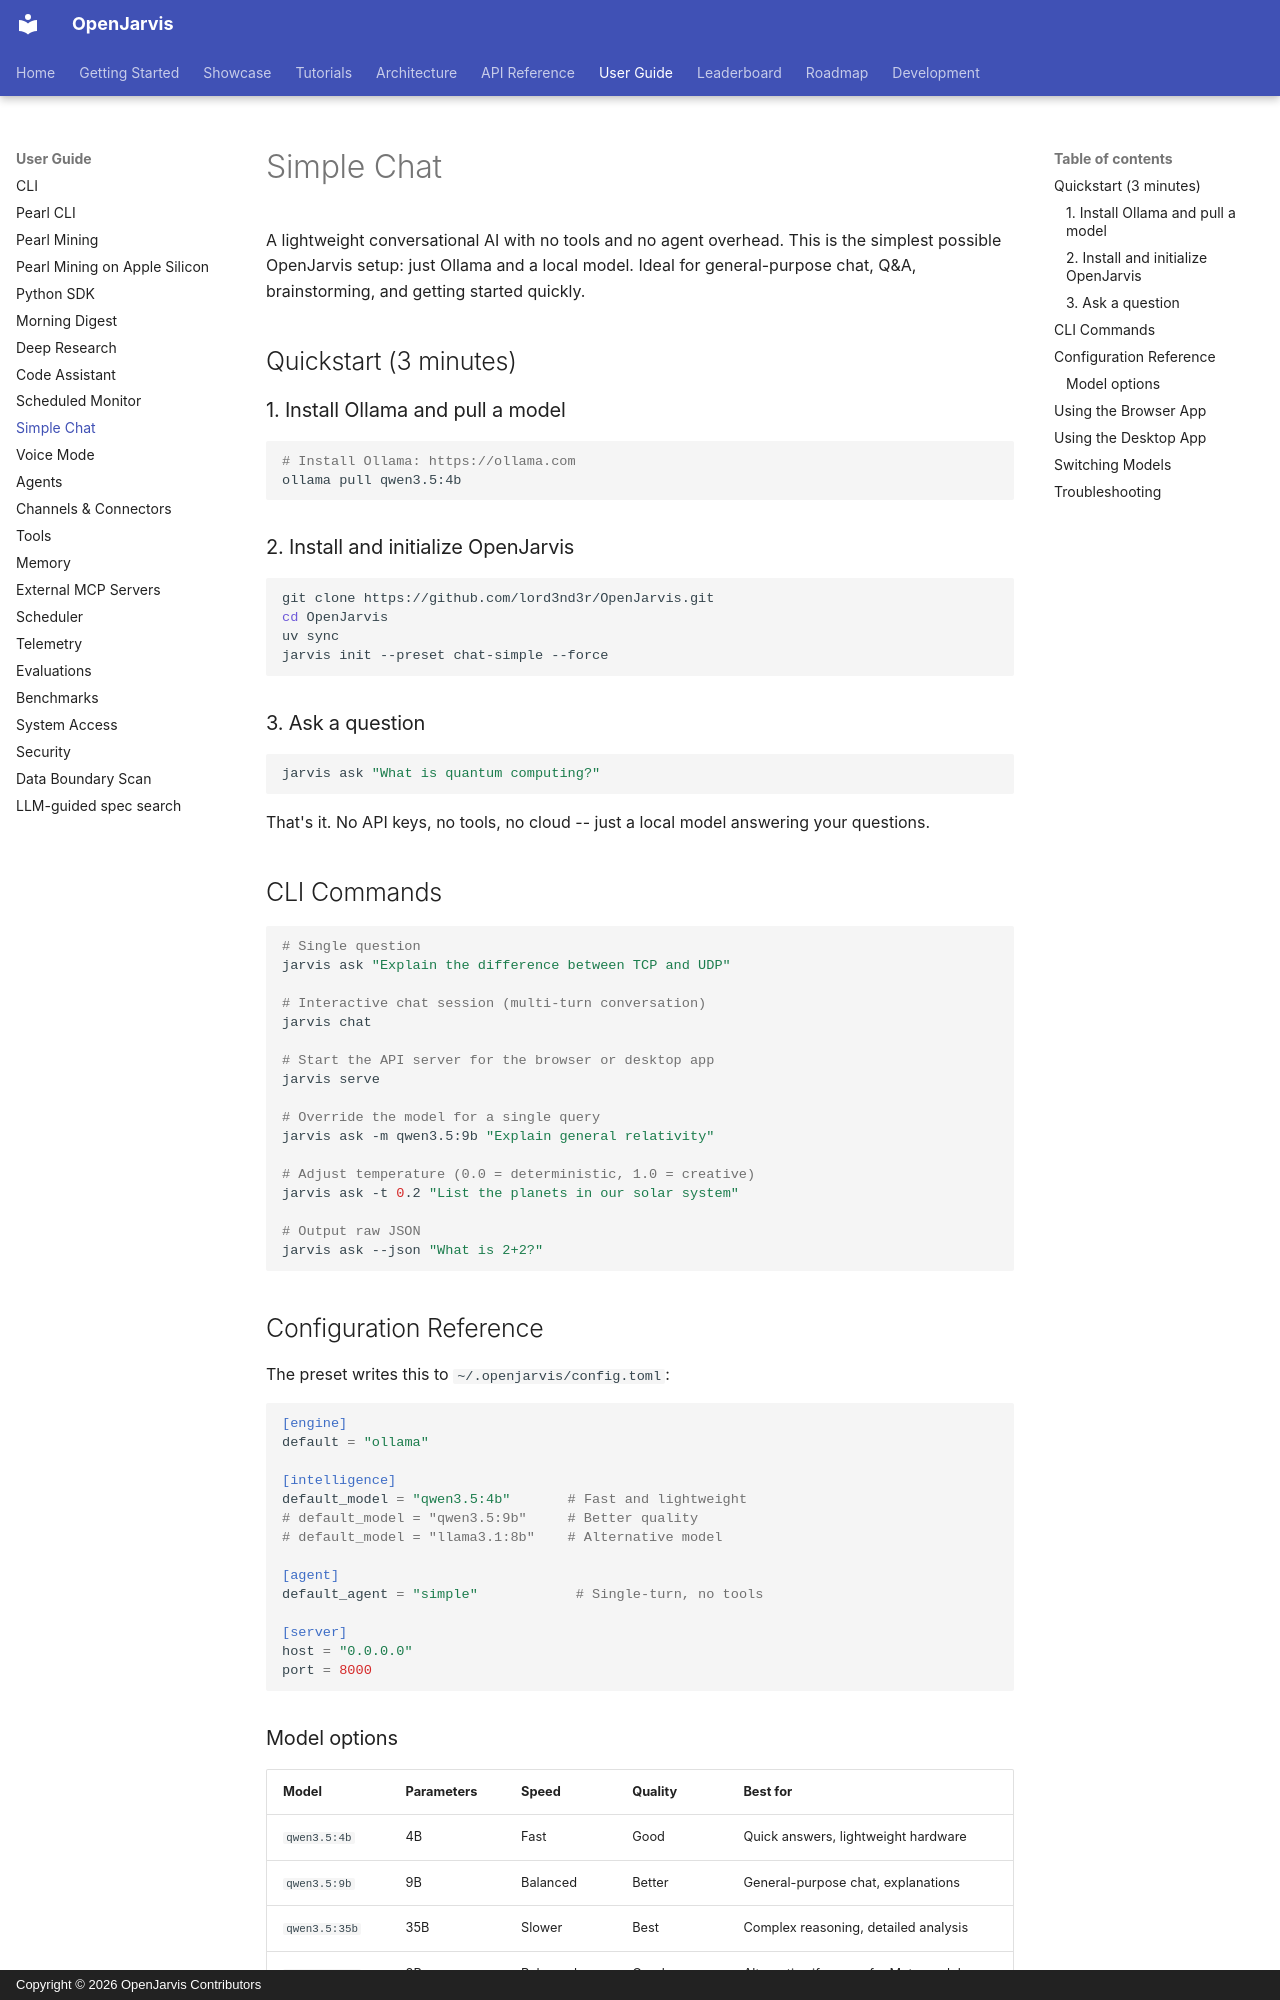

repository: lord3nd3r/OpenJarvis · page: user-guide/chat-simple/index.html · generator: mkdocs · copyright: Copyright © 2026 OpenJarvis Contributors

# Simple Chat

A lightweight conversational AI with no tools and no agent overhead. This is the simplest possible OpenJarvis setup: just Ollama and a local model. Ideal for general-purpose chat, Q&A, brainstorming, and getting started quickly.

## Quickstart (3 minutes)

### 1. Install Ollama and pull a model

```bash
# Install Ollama: https://ollama.com
ollama pull qwen3.5:4b
```

### 2. Install and initialize OpenJarvis

```bash
git clone https://github.com/lord3nd3r/OpenJarvis.git
cd OpenJarvis
uv sync
jarvis init --preset chat-simple --force
```

### 3. Ask a question

```bash
jarvis ask "What is quantum computing?"
```

That's it. No API keys, no tools, no cloud -- just a local model answering your questions.

## CLI Commands

```bash
# Single question
jarvis ask "Explain the difference between TCP and UDP"

# Interactive chat session (multi-turn conversation)
jarvis chat

# Start the API server for the browser or desktop app
jarvis serve

# Override the model for a single query
jarvis ask -m qwen3.5:9b "Explain general relativity"

# Adjust temperature (0.0 = deterministic, 1.0 = creative)
jarvis ask -t 0.2 "List the planets in our solar system"

# Output raw JSON
jarvis ask --json "What is 2+2?"
```

## Configuration Reference

The preset writes this to `~/.openjarvis/config.toml`:

```toml
[engine]
default = "ollama"

[intelligence]
default_model = "qwen3.5:4b"       # Fast and lightweight
# default_model = "qwen3.5:9b"     # Better quality
# default_model = "llama3.1:8b"    # Alternative model

[agent]
default_agent = "simple"            # Single-turn, no tools

[server]
host = "0.0.0.0"
port = 8000
```
